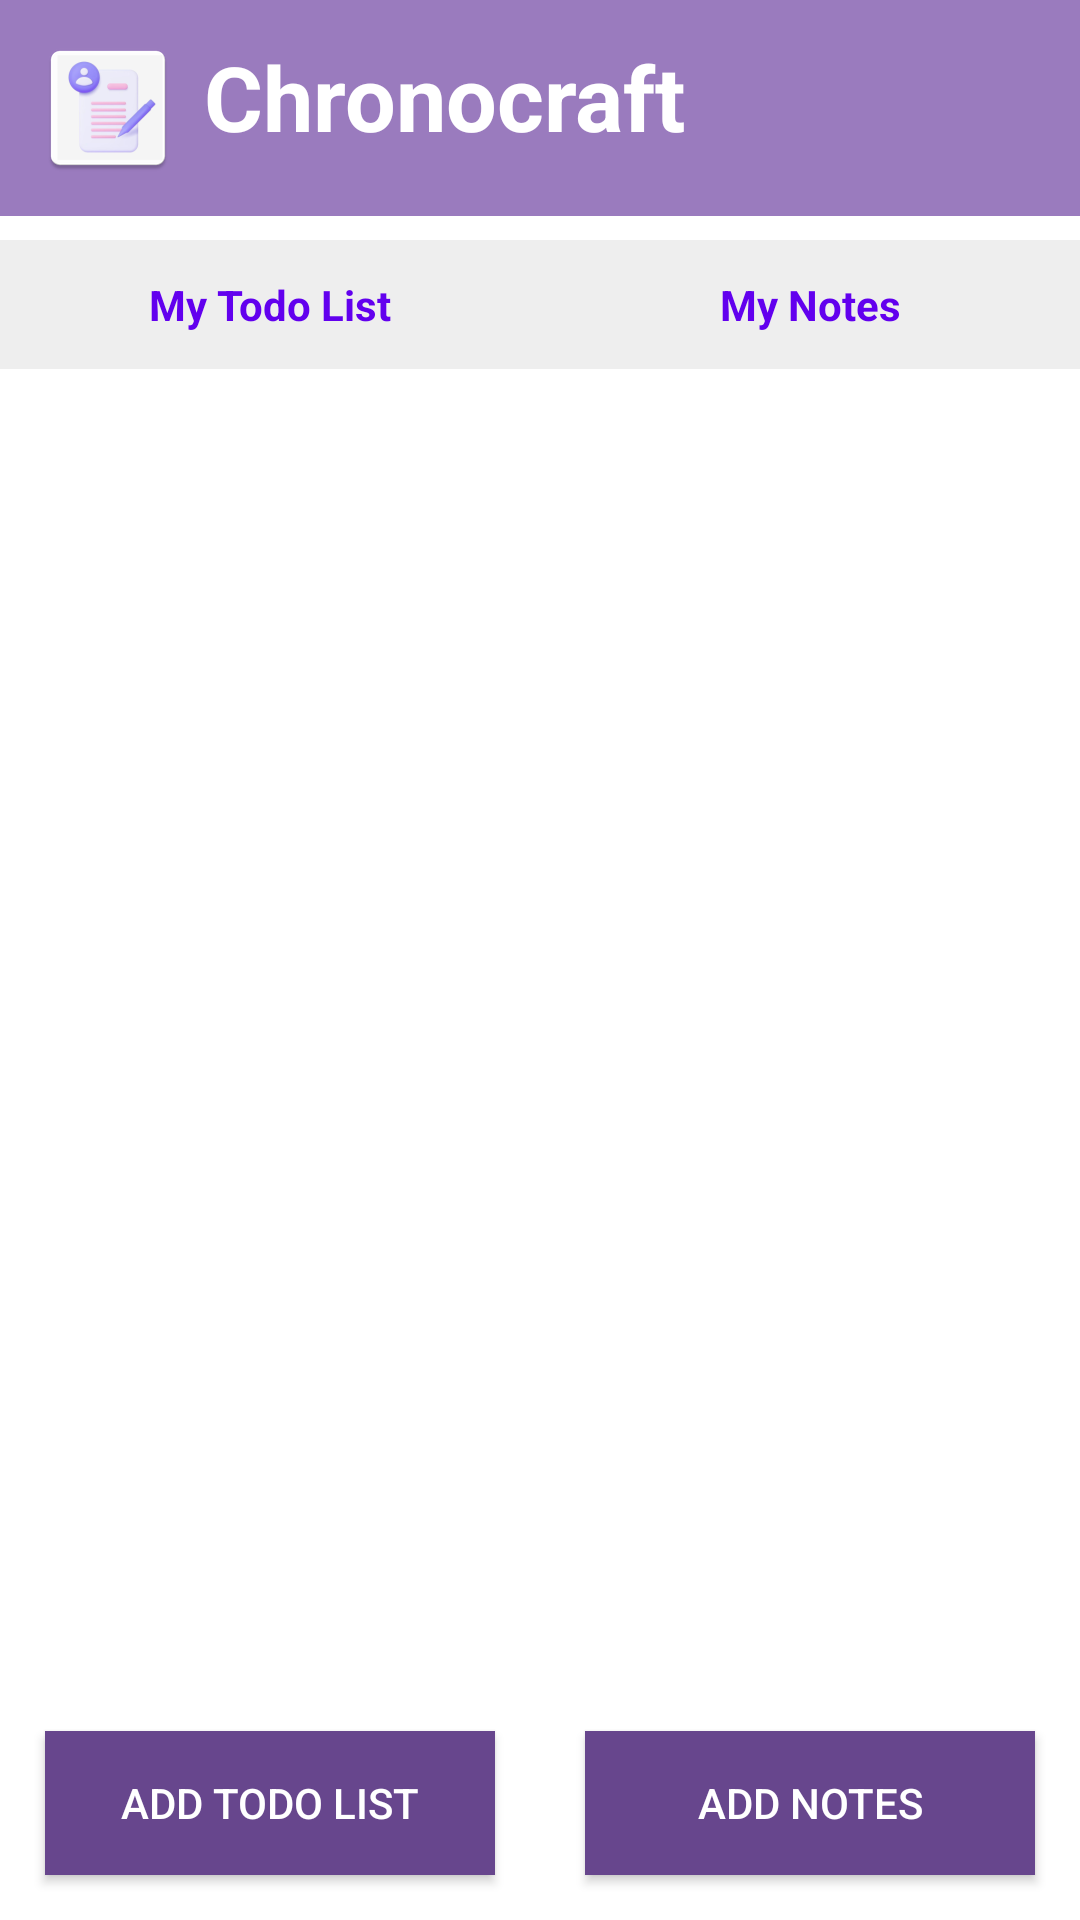

This screen was rendered from an Android layout file. Write that file and the resources it references.
<!-- AndroidManifest.xml: application theme Theme.Chronocrafttt -->
<!-- res/layout/activity_dashboard.xml -->
<RelativeLayout xmlns:android="http://schemas.android.com/apk/res/android"
    xmlns:app="http://schemas.android.com/apk/res-auto"
    android:layout_width="match_parent"
    android:layout_height="match_parent"
    android:background="@color/white">

    <RelativeLayout
        android:id="@+id/Tabtaskbar"
        android:layout_width="match_parent"
        android:layout_height="wrap_content"
        android:orientation="horizontal"
        android:background="#9A7BBE"
        android:padding="12dp"
        android:gravity="center_vertical"
        android:paddingBottom="20dp">

        
        <ImageView
            android:id="@+id/imgLogo"
            android:layout_width="48dp"
            android:layout_height="48dp"
            android:src="@mipmap/ic_launcher" />
        
        <TextView
            android:id="@+id/tvAppName"
            android:layout_width="wrap_content"
            android:layout_height="wrap_content"
            android:text="@string/app_name"
            android:textSize="30sp"
            android:textStyle="bold"
            android:textColor="@color/white"
            android:layout_marginStart="8dp"
            android:layout_toRightOf="@id/imgLogo"/>
        <ImageView
            android:id="@+id/optionsMenu"
            android:layout_width="30dp"
            android:layout_height="30dp"
            android:src="@drawable/menu_icon"
            android:contentDescription="Options menu"
            android:paddingTop="10dp"
            android:layout_gravity="end"
            app:tint="@color/white"
            android:layout_alignParentRight="true"/>
    </RelativeLayout>


    
    <LinearLayout
        android:id="@+id/topTabs"
        android:layout_width="match_parent"
        android:layout_height="wrap_content"
        android:orientation="horizontal"
        android:layout_below="@id/Tabtaskbar"
        android:paddingTop="8dp">

        
        <TextView
            android:id="@+id/tabMyTodoList"
            android:layout_width="0dp"
            android:layout_height="wrap_content"
            android:layout_weight="1"
            android:text="@string/todo"
            android:gravity="center"
            android:padding="12dp"
            android:background="#EEEEEE"
            android:textColor="#6200EE"
            android:textStyle="bold" />

        
        <TextView
            android:id="@+id/tabMyNotes"
            android:layout_width="0dp"
            android:layout_height="wrap_content"
            android:layout_weight="1"
            android:text="@string/note"
            android:gravity="center"
            android:padding="12dp"
            android:background="#EEEEEE"
            android:textColor="#6200EE"
            android:textStyle="bold" />


    </LinearLayout>

    
    <TextView
        android:id="@+id/tvNoTasks"
        android:layout_width="match_parent"
        android:layout_height="wrap_content"
        android:text="@string/notask"
        android:gravity="center"
        android:layout_centerInParent="true"
        android:textSize="18sp"
        android:textColor="@android:color/black"
        android:visibility="gone" />

    <ExpandableListView
        android:id="@+id/lvItems"
        android:layout_width="match_parent"
        android:layout_height="0dp"
        android:layout_below="@id/topTabs"
        android:layout_above="@id/bottomButtons"
        android:divider="@android:color/black"
        android:dividerHeight="1dp"
        />

    
    <LinearLayout
        android:id="@+id/bottomButtons"
        android:layout_width="match_parent"
        android:layout_height="wrap_content"
        android:layout_alignParentBottom="true"
        android:orientation="horizontal">

        <Button
            android:id="@+id/btnAddTodoList"
            android:layout_width="0dp"
            android:layout_height="wrap_content"
            android:layout_weight="1"
            android:text="@string/addtodo"
            android:layout_margin="15dp"
            android:background="#67468d"
            android:textColor="@color/white" />

        <Button
            android:id="@+id/btnAddNotes"
            android:layout_width="0dp"
            android:layout_height="wrap_content"
            android:layout_weight="1"
            android:layout_margin="15dp"
            android:text="@string/addnote"
            android:background="#67468d"
            android:textColor="@color/white" />
    </LinearLayout>

</RelativeLayout>
<!-- resources referenced by this layout -->
<resources>
  <color name="white">#FFFFFFFF</color>
  <!-- mipmap ic_launcher: webp bitmap (mipmap-hdpi, 2276 bytes) -->
  <string name="addnote">Add Notes</string>
  <string name="addtodo">Add Todo List</string>
  <string name="app_name">Chronocraft</string>
  <string name="notask">No tasks for today</string>
  <string name="note">My Notes</string>
  <string name="todo">My Todo List</string>
  <style name="Theme.Chronocrafttt" parent="Base.Theme.Chronocrafttt" />
  <style name="Base.Theme.Chronocrafttt" parent="Theme.Material3.DayNight.NoActionBar">
          <item name="android:windowBackground">@color/white</item>
      </style>
</resources>
